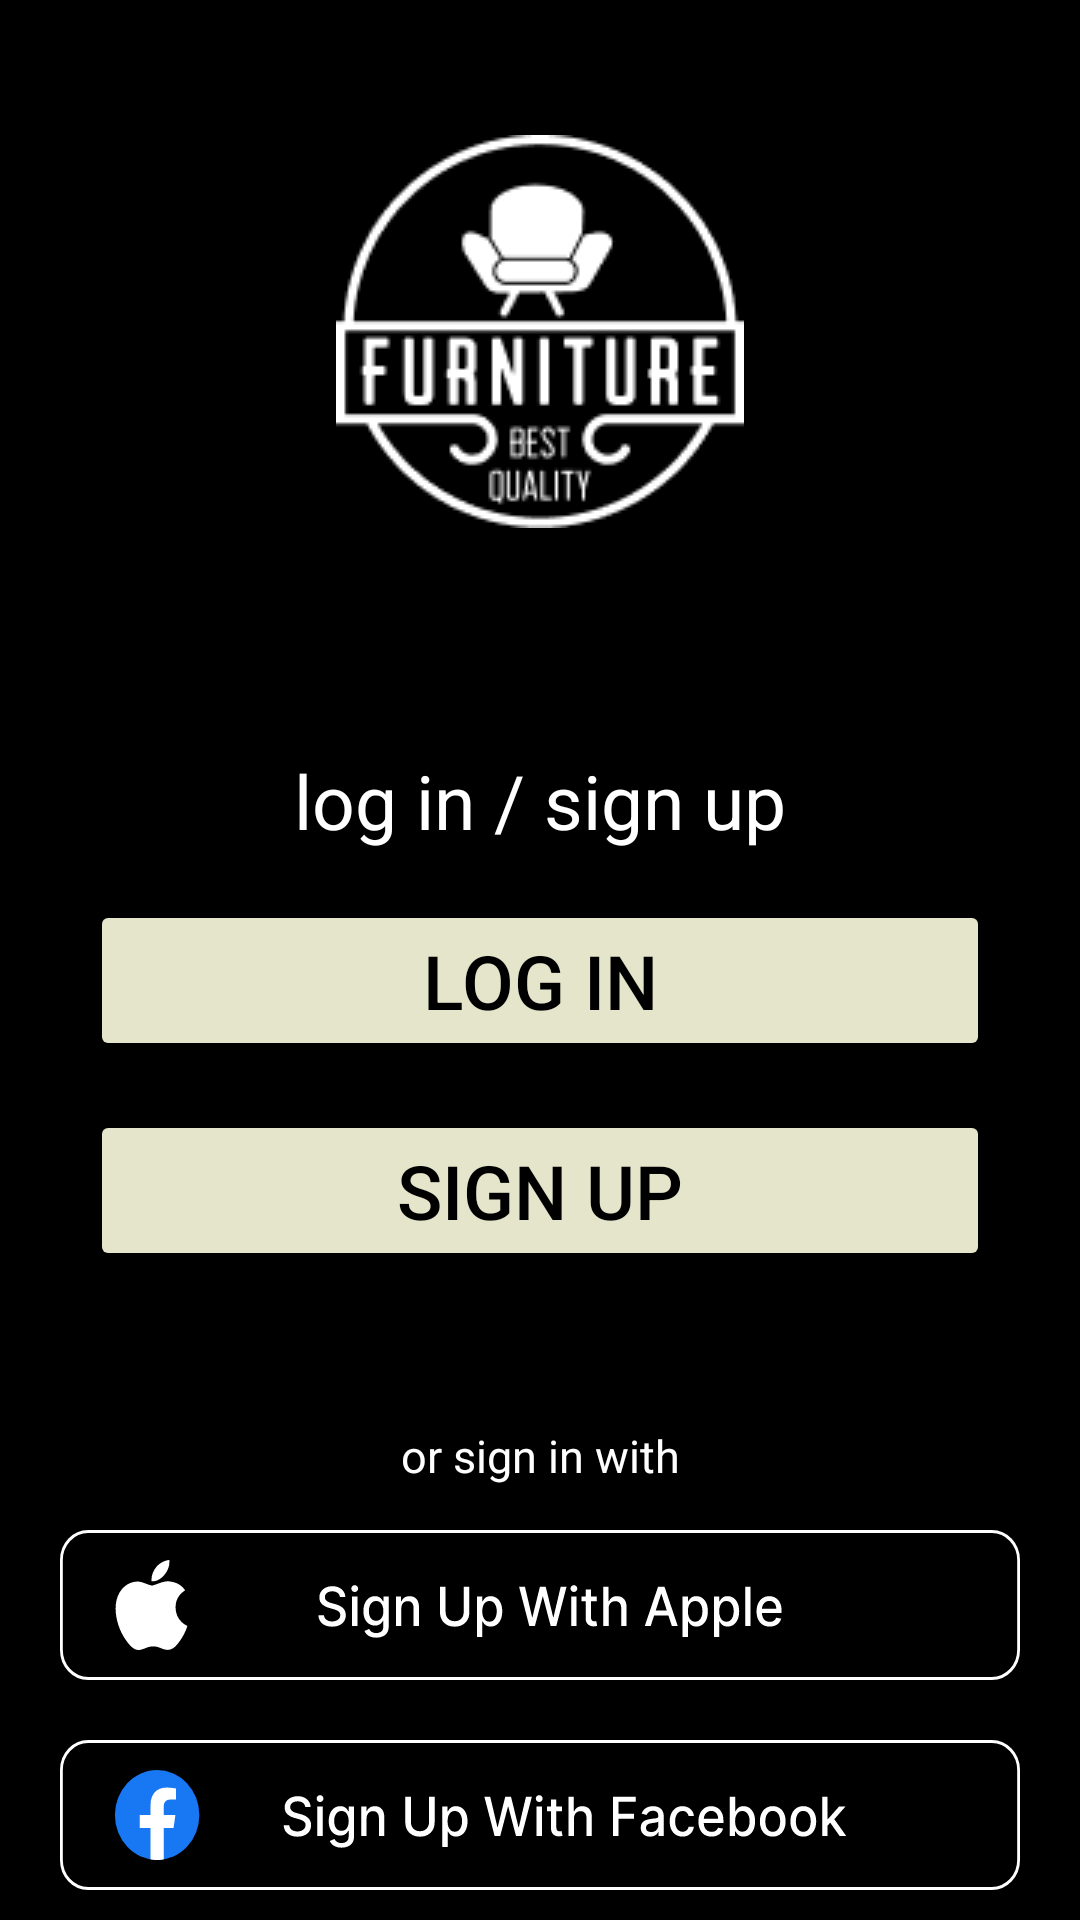

Layout XML and referenced resources for this Android screen:
<!-- AndroidManifest.xml: application theme Theme.FurniturShop -->
<!-- res/layout/activity_main.xml -->
<?xml version="1.0" encoding="utf-8"?>
<RelativeLayout xmlns:android="http://schemas.android.com/apk/res/android"
    xmlns:app="http://schemas.android.com/apk/res-auto"
    xmlns:tools="http://schemas.android.com/tools"
    android:layout_width="match_parent"
    android:layout_height="match_parent"
    android:background="@color/black"
    tools:context=".MainActivity">
        <ImageView
            android:layout_width="match_parent"
            android:layout_height="wrap_content"
            android:layout_marginTop="45dp"
            android:layout_marginLeft="80dp"
            android:layout_marginRight="80dp"
            android:src="@drawable/logo" />
        <TextView
            android:layout_width="match_parent"
            android:layout_height="wrap_content"
            android:layout_marginTop="250dp"
            android:layout_marginRight="25dp"
            android:layout_marginLeft="25dp"
            android:text="log in / sign up"
            android:textSize="25sp"
            android:textColor="#FFFFFF"
            android:gravity="center_horizontal|top" />
        <Button
            android:id="@+id/introduction_login_btn"
            android:layout_width="match_parent"
            android:layout_height="wrap_content"
            android:layout_marginLeft="30dp"
            android:layout_marginTop="300dp"
            android:layout_marginRight="30dp"
            android:backgroundTint="@color/light_sugar"
            android:text="log in"
            android:textColor="@color/black"
            android:textSize="25sp"
            app:cornerRadius="10dp" />
        <Button
            android:id="@+id/introduction_signUp_btn"
            android:layout_width="match_parent"
            android:layout_height="wrap_content"
            android:layout_marginLeft="30dp"
            android:layout_marginTop="370dp"
            android:layout_marginRight="30dp"
            android:backgroundTint="@color/light_sugar"
            android:text="sign up"
            android:textColor="@color/black"
            android:textSize="25sp"
            app:cornerRadius="10dp" />
        <TextView
            android:layout_height="wrap_content"
            android:layout_width="match_parent"
            android:layout_marginTop="475dp"
            android:layout_marginLeft="30dp"
            android:layout_marginRight="30dp"
            android:text="or sign in with"
            android:gravity="center"
            android:textSize="15sp"
            android:textColor="#FFFFFF" />
        <ImageButton
            android:id="@+id/signUp_with_apple"
            android:layout_height="wrap_content"
            android:layout_width="match_parent"
            android:layout_marginLeft="20dp"
            android:layout_marginRight="20dp"
            android:layout_marginTop="510dp"
            android:background="@drawable/apple"
            />
        <ImageButton
            android:id="@+id/signUp_with_facebook"
            android:layout_width="match_parent"
            android:layout_height="wrap_content"
            android:layout_marginLeft="20dp"
            android:layout_marginTop="580dp"
            android:layout_marginRight="20dp"
            android:background="@drawable/facebook"/>
        <ImageButton
            android:id="@+id/signUp_with_google"
            android:layout_width="match_parent"
            android:layout_height="wrap_content"
            android:layout_marginLeft="20dp"
            android:layout_marginTop="650dp"
            android:layout_marginRight="20dp"
            android:background="@drawable/google"/>
</RelativeLayout>
<!-- resources referenced by this layout -->
<resources>
  <color name="black">#FF000000</color>
  <color name="light_sugar">#E5E5CB</color>
  <!-- drawable apple: vector/xml drawable (drawable, 11367 chars, omitted) -->
  <!-- drawable facebook: vector/xml drawable (drawable, 13913 chars, omitted) -->
  <!-- drawable google: vector/xml drawable (drawable, 13531 chars, omitted) -->
  <!-- drawable logo: png bitmap (drawable, 4322 bytes) -->
  <style name="Theme.FurniturShop" parent="Base.Theme.FurniturShop" />
  <style name="Base.Theme.FurniturShop" parent="Theme.Material3.DayNight.NoActionBar">
          
          
          <item name="colorPrimary">@color/black</item>
      </style>
</resources>
